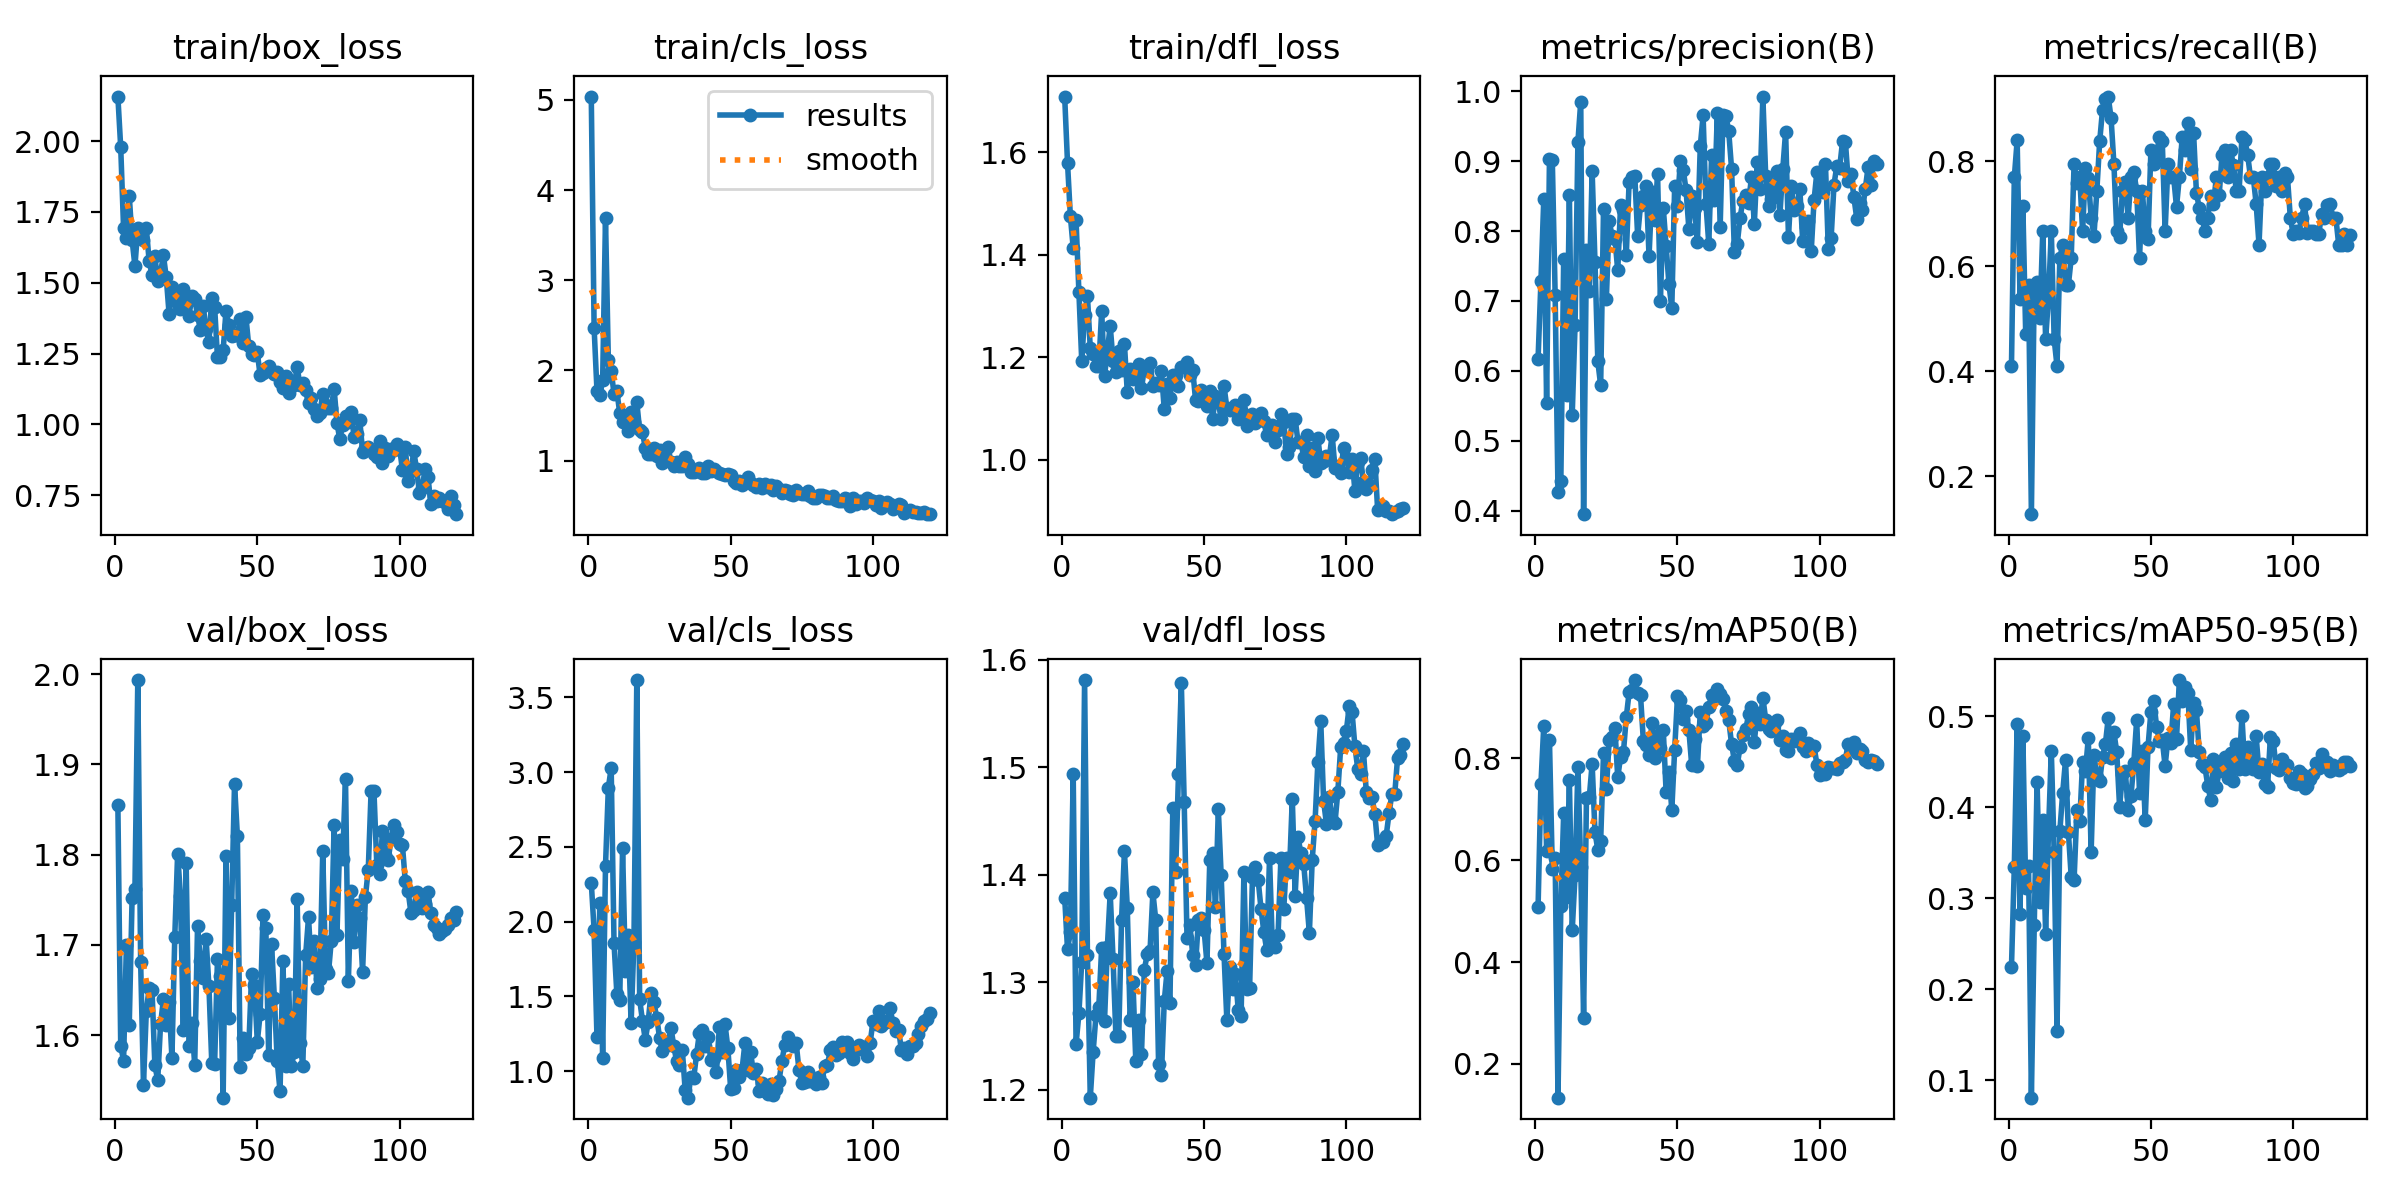

Data behind this chart, as committed beside it:
epoch, time, train/box_loss, train/cls_loss, train/dfl_loss, metrics/precision(B), metrics/recall(B), metrics/mAP50(B), metrics/mAP50-95(B), val/box_loss, val/cls_loss, val/dfl_loss, lr/pg0, lr/pg1, lr/pg2
1, 23.14, 2.157, 5.036, 1.709, 0.6172, 0.4103, 0.5072, 0.2247, 1.855, 2.26, 1.379, 0.0829, 0.0019, 0.0019
2, 44.69, 1.977, 2.469, 1.58, 0.7278, 0.7692, 0.7488, 0.3348, 1.589, 1.942, 1.33, 0.06487, 0.003868, 0.003868
3, 66.39, 1.692, 1.777, 1.476, 0.8451, 0.8394, 0.8638, 0.4915, 1.572, 1.227, 1.346, 0.0468, 0.005803, 0.005803
4, 87.15, 1.659, 1.726, 1.413, 0.5541, 0.5385, 0.6182, 0.2827, 1.7, 2.122, 1.493, 0.0287, 0.007704, 0.007704
5, 107.8, 1.808, 1.896, 1.468, 0.9028, 0.7141, 0.8356, 0.4787, 1.612, 1.088, 1.242, 0.01057, 0.009573, 0.009573
6, 128.5, 1.651, 3.687, 1.327, 0.9018, 0.4713, 0.5834, 0.3111, 1.752, 2.373, 1.271, 0.009588, 0.009588, 0.009588
7, 149.3, 1.559, 2.113, 1.192, 0.709, 0.5641, 0.6049, 0.3357, 1.762, 2.895, 1.319, 0.009505, 0.009505, 0.009505
8, 170, 1.694, 1.992, 1.282, 0.4262, 0.1282, 0.1338, 0.08103, 1.993, 3.026, 1.581, 0.009423, 0.009423, 0.009423
9, 190.7, 1.663, 1.742, 1.32, 0.4425, 0.5641, 0.5106, 0.2704, 1.681, 1.854, 1.325, 0.00934, 0.00934, 0.00934
10, 211.3, 1.652, 1.769, 1.218, 0.7604, 0.5698, 0.6915, 0.4281, 1.545, 1.515, 1.193, 0.009258, 0.009258, 0.009258
11, 232, 1.692, 1.528, 1.206, 0.566, 0.5017, 0.5276, 0.2957, 1.627, 1.477, 1.235, 0.009175, 0.009175, 0.009175
12, 253, 1.576, 1.427, 1.182, 0.8516, 0.6667, 0.7565, 0.3857, 1.652, 2.492, 1.269, 0.009092, 0.009092, 0.009092
13, 274.2, 1.528, 1.436, 1.183, 0.5368, 0.4615, 0.4621, 0.261, 1.651, 1.67, 1.277, 0.00901, 0.00901, 0.00901
14, 295, 1.593, 1.331, 1.29, 0.6656, 0.5385, 0.5702, 0.3717, 1.567, 1.912, 1.332, 0.008927, 0.008927, 0.008927
15, 315.9, 1.506, 1.544, 1.163, 0.9275, 0.6667, 0.7822, 0.462, 1.55, 1.323, 1.264, 0.008845, 0.008845, 0.008845
16, 336.8, 1.534, 1.425, 1.212, 0.9851, 0.4615, 0.5859, 0.3512, 1.612, 1.866, 1.333, 0.008762, 0.008762, 0.008762
17, 358, 1.597, 1.647, 1.261, 0.3951, 0.4103, 0.2901, 0.1546, 1.64, 3.615, 1.383, 0.00868, 0.00868, 0.00868
18, 378.9, 1.52, 1.336, 1.193, 0.7725, 0.6154, 0.7212, 0.374, 1.612, 1.482, 1.322, 0.008597, 0.008597, 0.008597
19, 399.8, 1.39, 1.315, 1.17, 0.7138, 0.641, 0.7228, 0.4159, 1.637, 1.335, 1.25, 0.008515, 0.008515, 0.008515
20, 420.6, 1.484, 1.137, 1.212, 0.8858, 0.5641, 0.7893, 0.4519, 1.575, 1.21, 1.25, 0.008433, 0.008433, 0.008433
21, 441.6, 1.451, 1.075, 1.175, 0.7561, 0.5641, 0.6551, 0.3727, 1.709, 1.33, 1.358, 0.00835, 0.00835, 0.00835
22, 462.6, 1.425, 1.069, 1.226, 0.6134, 0.6154, 0.6197, 0.3233, 1.801, 1.524, 1.422, 0.008268, 0.008268, 0.008268
23, 483.5, 1.407, 1.145, 1.132, 0.5793, 0.7949, 0.6382, 0.3198, 1.755, 1.46, 1.369, 0.008185, 0.008185, 0.008185
24, 504.4, 1.478, 1.047, 1.176, 0.8313, 0.758, 0.8094, 0.3973, 1.605, 1.359, 1.265, 0.008103, 0.008103, 0.008103
25, 525.3, 1.425, 1.122, 1.158, 0.7034, 0.7692, 0.7394, 0.3851, 1.791, 1.225, 1.3, 0.00802, 0.00802, 0.00802
26, 546.3, 1.383, 0.9783, 1.168, 0.8139, 0.6667, 0.835, 0.4498, 1.589, 1.133, 1.226, 0.007938, 0.007938, 0.007938
27, 567.5, 1.454, 1.11, 1.188, 0.7932, 0.7867, 0.8406, 0.4403, 1.614, 1.166, 1.265, 0.007855, 0.007855, 0.007855
28, 588.4, 1.443, 1.149, 1.139, 0.7892, 0.7678, 0.8586, 0.4757, 1.567, 1.181, 1.234, 0.007772, 0.007772, 0.007772
29, 609.3, 1.385, 0.9828, 1.179, 0.7436, 0.6923, 0.7621, 0.351, 1.721, 1.291, 1.312, 0.00769, 0.00769, 0.00769
30, 630.3, 1.333, 0.9446, 1.175, 0.8369, 0.6581, 0.8031, 0.4578, 1.682, 1.168, 1.326, 0.007607, 0.007607, 0.007607
31, 651.1, 1.417, 0.9884, 1.189, 0.8305, 0.7436, 0.8113, 0.4332, 1.663, 1.067, 1.329, 0.007525, 0.007525, 0.007525
32, 671.9, 1.335, 0.9415, 1.144, 0.7656, 0.8375, 0.8805, 0.4285, 1.707, 1.044, 1.384, 0.007443, 0.007443, 0.007443
33, 692.8, 1.29, 0.9458, 1.149, 0.8705, 0.8974, 0.929, 0.4553, 1.654, 1.14, 1.358, 0.00736, 0.00736, 0.00736
34, 713.9, 1.446, 1.035, 1.146, 0.8776, 0.919, 0.9339, 0.4694, 1.57, 0.8745, 1.224, 0.007278, 0.007278, 0.007278
35, 734.8, 1.416, 0.9656, 1.172, 0.878, 0.9227, 0.9533, 0.4977, 1.568, 0.8234, 1.213, 0.007195, 0.007195, 0.007195
36, 755.7, 1.237, 0.8693, 1.098, 0.7926, 0.8819, 0.9274, 0.4543, 1.684, 0.9627, 1.282, 0.007112, 0.007112, 0.007112
37, 776.5, 1.236, 0.8769, 1.147, 0.8369, 0.7949, 0.9236, 0.4825, 1.665, 0.9539, 1.31, 0.00703, 0.00703, 0.00703
38, 797.9, 1.261, 0.8859, 1.121, 0.8497, 0.6667, 0.8343, 0.4604, 1.531, 1.113, 1.28, 0.006947, 0.006947, 0.006947
39, 818.9, 1.402, 0.913, 1.165, 0.8647, 0.656, 0.8261, 0.4003, 1.799, 1.256, 1.462, 0.006865, 0.006865, 0.006865
40, 840, 1.351, 0.863, 1.164, 0.7639, 0.7436, 0.8057, 0.4364, 1.62, 1.274, 1.402, 0.006783, 0.006783, 0.006783
41, 861.2, 1.313, 0.8665, 1.143, 0.8555, 0.7592, 0.869, 0.4398, 1.745, 1.17, 1.494, 0.0067, 0.0067, 0.0067
42, 882.9, 1.315, 0.9376, 1.181, 0.8158, 0.6923, 0.8001, 0.3972, 1.879, 1.227, 1.578, 0.006618, 0.006618, 0.006618
43, 904.7, 1.316, 0.8863, 1.181, 0.881, 0.7692, 0.8451, 0.4123, 1.821, 1.074, 1.468, 0.006535, 0.006535, 0.006535
44, 926.2, 1.373, 0.9095, 1.19, 0.7003, 0.7792, 0.8193, 0.4489, 1.565, 1.085, 1.341, 0.006452, 0.006452, 0.006452
45, 947.6, 1.288, 0.887, 1.164, 0.8333, 0.7436, 0.856, 0.4958, 1.597, 0.9939, 1.354, 0.00637, 0.00637, 0.00637
46, 969.5, 1.38, 0.8598, 1.175, 0.7791, 0.6154, 0.7335, 0.416, 1.579, 1.293, 1.326, 0.006287, 0.006287, 0.006287
47, 990.7, 1.276, 0.8553, 1.116, 0.7237, 0.7436, 0.7738, 0.4615, 1.586, 1.127, 1.316, 0.006205, 0.006205, 0.006205
48, 1012, 1.248, 0.8419, 1.114, 0.6899, 0.6667, 0.6981, 0.3857, 1.667, 1.315, 1.358, 0.006123, 0.006123, 0.006123
49, 1034, 1.247, 0.8529, 1.136, 0.8642, 0.6527, 0.8163, 0.4667, 1.655, 1.155, 1.359, 0.00604, 0.00604, 0.00604
50, 1056, 1.254, 0.8399, 1.129, 0.8363, 0.8205, 0.9212, 0.5048, 1.593, 0.8785, 1.349, 0.005958, 0.005958, 0.005958
51, 1078, 1.173, 0.7715, 1.105, 0.9007, 0.7949, 0.914, 0.5171, 1.623, 0.8874, 1.318, 0.005875, 0.005875, 0.005875
52, 1099, 1.182, 0.7564, 1.133, 0.8879, 0.8124, 0.8763, 0.4884, 1.733, 1.009, 1.414, 0.005792, 0.005792, 0.005792
53, 1121, 1.198, 0.7755, 1.08, 0.8591, 0.8461, 0.8935, 0.4728, 1.719, 0.9636, 1.42, 0.00571, 0.00571, 0.00571
54, 1142, 1.206, 0.732, 1.125, 0.8033, 0.8376, 0.8553, 0.4737, 1.578, 1.012, 1.37, 0.005627, 0.005627, 0.005627
55, 1163, 1.184, 0.7508, 1.113, 0.8506, 0.6667, 0.7857, 0.4452, 1.701, 1.188, 1.461, 0.005545, 0.005545, 0.005545
56, 1184, 1.177, 0.8237, 1.079, 0.8331, 0.7949, 0.8367, 0.4763, 1.642, 1.009, 1.399, 0.005463, 0.005463, 0.005463
57, 1205, 1.185, 0.7544, 1.144, 0.7846, 0.7692, 0.7849, 0.471, 1.571, 1.127, 1.326, 0.00538, 0.00538, 0.00538
58, 1226, 1.151, 0.7249, 1.101, 0.9209, 0.7692, 0.8897, 0.5131, 1.538, 0.9863, 1.265, 0.005298, 0.005298, 0.005298
59, 1247, 1.128, 0.708, 1.098, 0.9653, 0.7129, 0.8631, 0.4746, 1.683, 1.015, 1.315, 0.005215, 0.005215, 0.005215
60, 1268, 1.172, 0.7433, 1.101, 0.8384, 0.7692, 0.8687, 0.5397, 1.566, 0.869, 1.294, 0.005132, 0.005132, 0.005132
... 60 more rows
